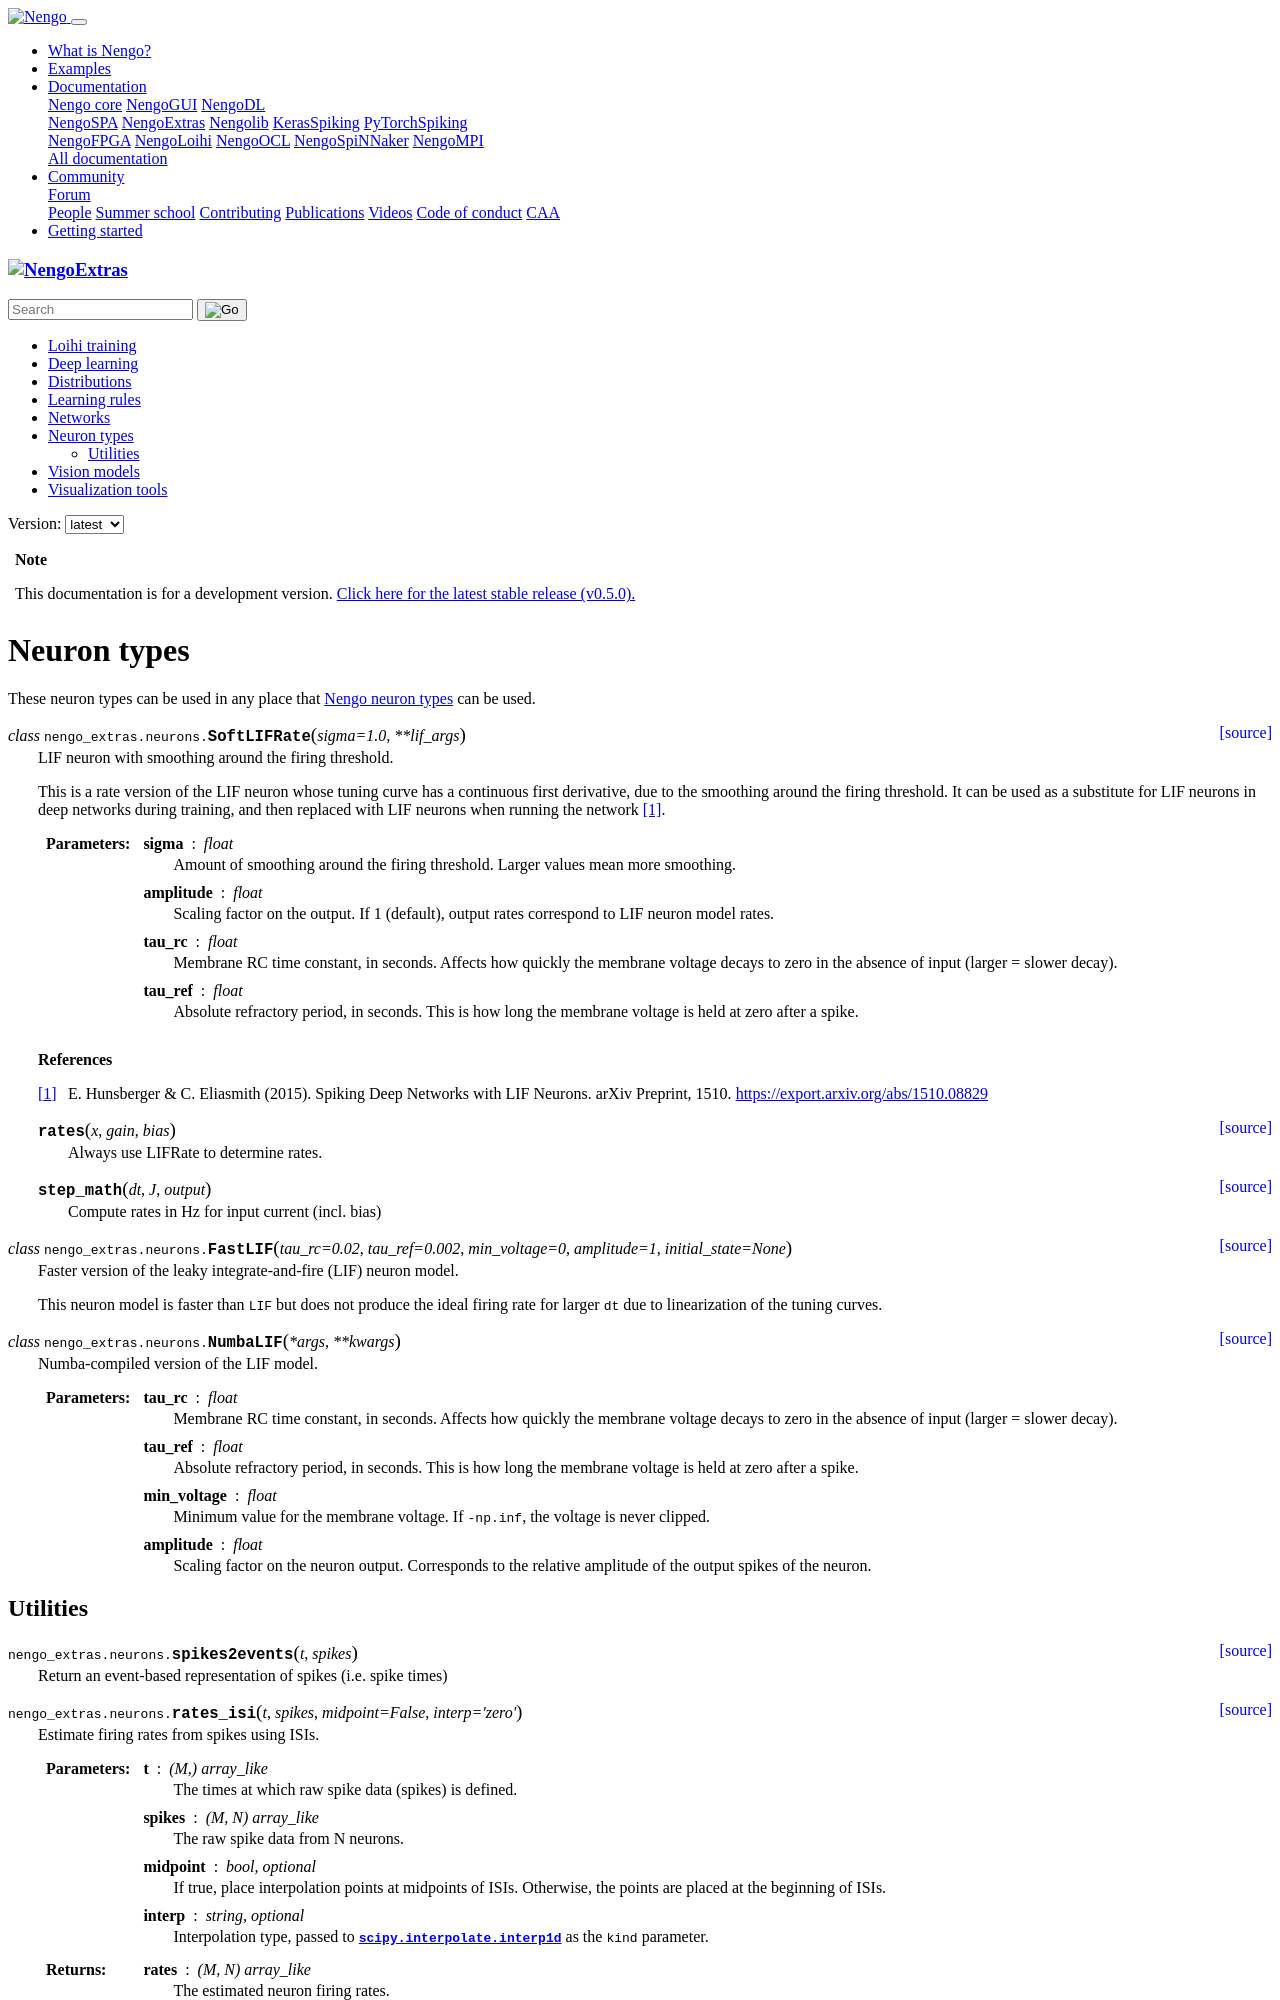

repository: nengo/nengo-extras · page: neurons.html · generator: sphinx

************
Neuron types
************

These neuron types can be used in any place that
`Nengo neuron types
<https://www.nengo.ai/nengo/frontend-api.html#module-nengo.neurons>`_
can be used.

.. autoclass:: nengo_extras.neurons.SoftLIFRate

.. autoclass:: nengo_extras.neurons.FastLIF

.. autoclass:: nengo_extras.neurons.NumbaLIF
